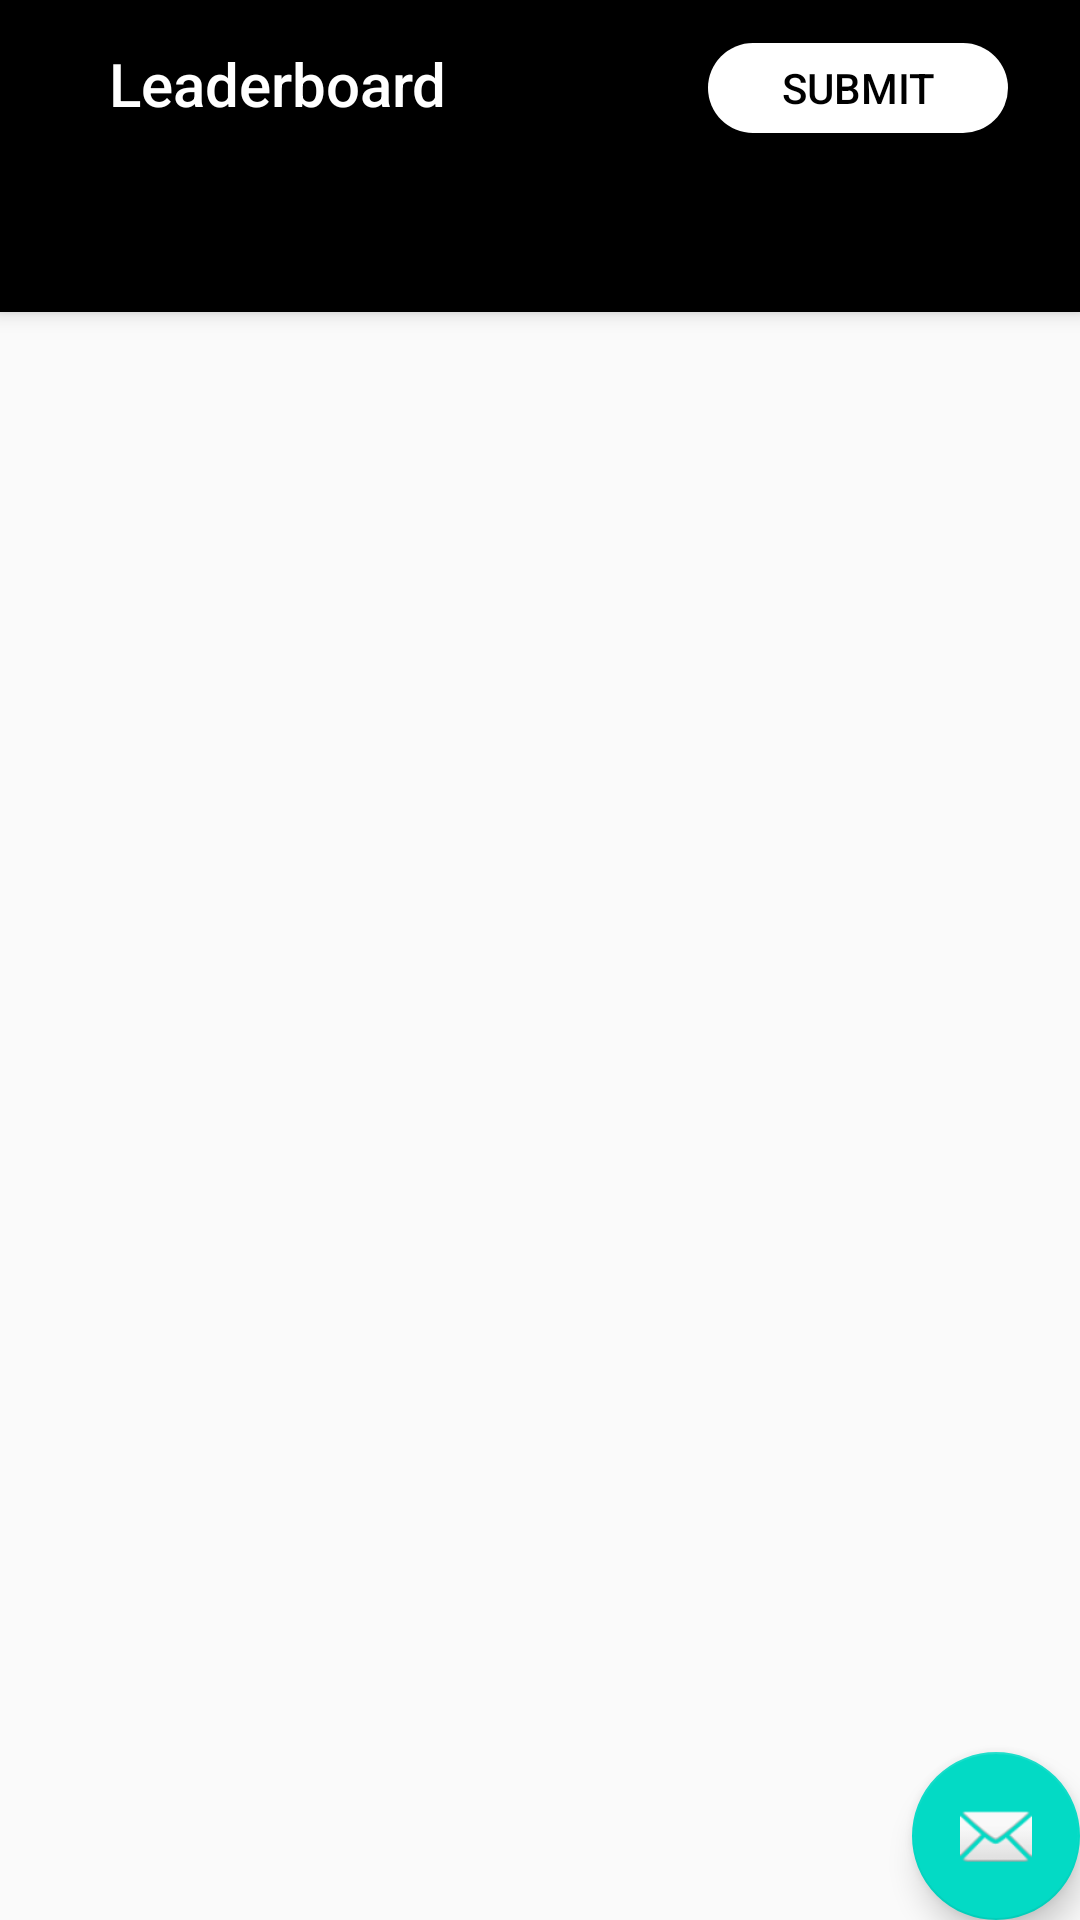

The Android layout XML behind this screen, and the referenced resources:
<!-- AndroidManifest.xml: activity theme AppTheme.NoActionBar -->
<!-- res/layout/activity_main.xml -->
<?xml version="1.0" encoding="utf-8"?>
<androidx.coordinatorlayout.widget.CoordinatorLayout xmlns:android="http://schemas.android.com/apk/res/android"
    xmlns:app="http://schemas.android.com/apk/res-auto"
    xmlns:tools="http://schemas.android.com/tools"
    android:layout_width="match_parent"
    android:layout_height="match_parent"
    tools:context=".MainActivity">

    <com.google.android.material.appbar.AppBarLayout
        android:layout_width="match_parent"
        android:layout_height="wrap_content"
        android:theme="@style/AppTheme.AppBarOverlay">

        <androidx.constraintlayout.widget.ConstraintLayout
            android:layout_width="match_parent"
            android:layout_height="wrap_content">

            <TextView
                android:id="@+id/title"
                android:layout_width="wrap_content"
                android:layout_height="wrap_content"
                android:gravity="center"
                android:minHeight="?actionBarSize"
                android:padding="@dimen/appbar_padding"
                android:text="@string/app_name"
                android:textAppearance="@style/TextAppearance.Widget.AppCompat.Toolbar.Title"
                app:layout_constraintEnd_toEndOf="parent"
                app:layout_constraintHorizontal_bias="0.147"
                app:layout_constraintStart_toStartOf="parent"
                tools:layout_editor_absoluteY="0dp" />

            <Button
                android:id="@+id/btnsubmit"
                android:layout_width="100dp"
                android:layout_height="wrap_content"
                android:background="@drawable/rounded_corners"
                android:gravity="center"
                android:minHeight="30dp"
                android:text="@string/submit"
                android:textColor="@android:color/black"
                app:layout_constraintBottom_toBottomOf="parent"
                app:layout_constraintEnd_toEndOf="parent"
                app:layout_constraintHorizontal_bias="0.786"
                app:layout_constraintStart_toEndOf="@+id/title"
                app:layout_constraintTop_toTopOf="parent"
                app:layout_constraintVertical_bias="0.551" />

        </androidx.constraintlayout.widget.ConstraintLayout>


        <com.google.android.material.tabs.TabLayout
            android:id="@+id/tabs"
            android:layout_width="match_parent"
            android:layout_height="wrap_content"
            android:background="?attr/colorPrimary" />

    </com.google.android.material.appbar.AppBarLayout>

    <androidx.viewpager.widget.ViewPager
        android:id="@+id/view_pager"
        android:layout_width="match_parent"
        android:layout_height="match_parent"
        app:layout_behavior="@string/appbar_scrolling_view_behavior" />

    <com.google.android.material.floatingactionbutton.FloatingActionButton
        android:id="@+id/fab"
        android:layout_width="wrap_content"
        android:layout_height="wrap_content"
        android:layout_gravity="bottom|end"
        android:layout_margin="@dimen/fab_margin"
        app:srcCompat="@android:drawable/ic_dialog_email" />

</androidx.coordinatorlayout.widget.CoordinatorLayout>
<!-- resources referenced by this layout -->
<resources>
  <!-- drawable rounded_corners (drawable) -->
  <shape xmlns:android="http://schemas.android.com/apk/res/android">
      <corners android:radius="50dp" />
      <solid android:color="#fff" />
      <padding android:paddingTop="1dp"/>
      <padding android:paddingBottom="1dp" />
  </shape>
  <string name="app_name"> Leaderboard</string>
  <string name="submit">Submit</string>
  <style name="AppTheme.AppBarOverlay" parent="ThemeOverlay.AppCompat.Dark.ActionBar" />
  <style name="AppTheme.NoActionBar">
          <item name="windowActionBar">false</item>
          <item name="windowNoTitle">true</item>
      </style>
</resources>
